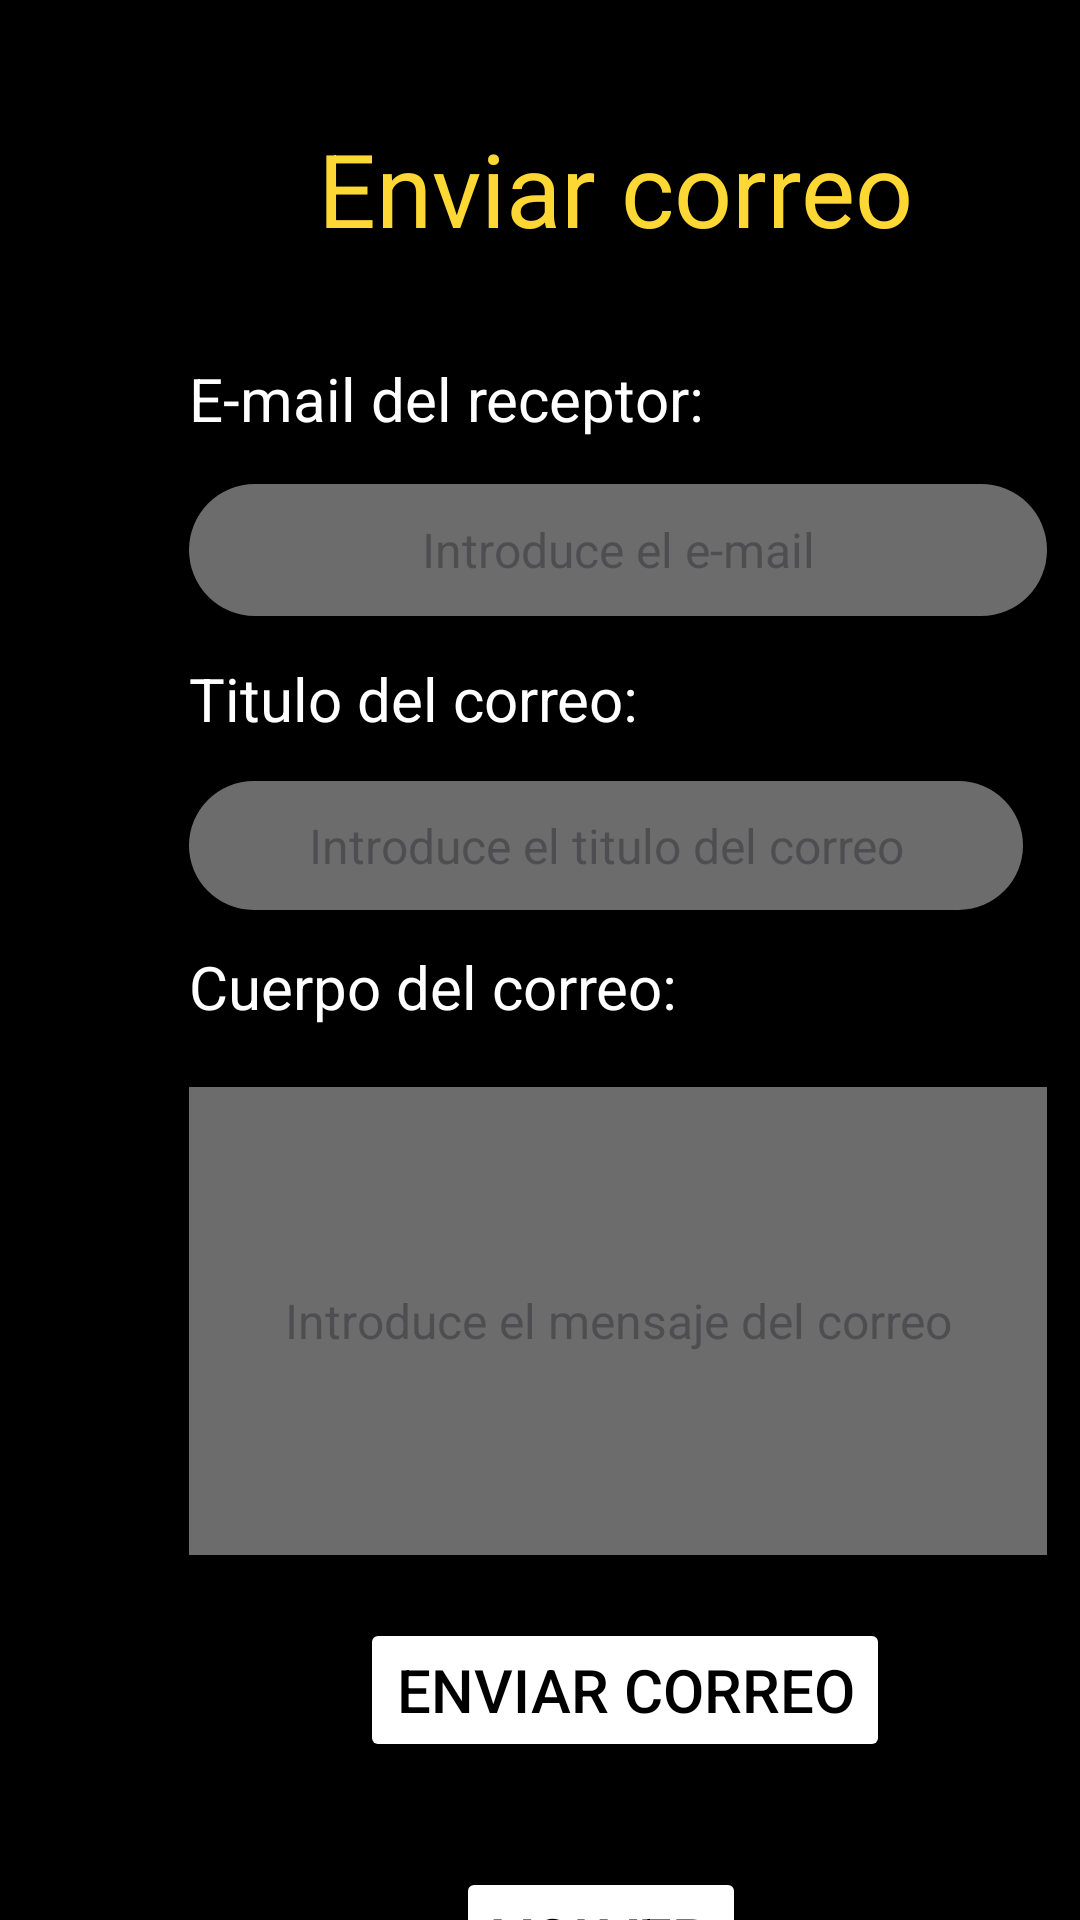

Here is an Android app screen rendered from its layout file. Give the layout XML and the strings, colors and styles it references.
<!-- AndroidManifest.xml: application theme Theme.BusinessPersonalManager -->
<!-- res/layout/activity_enviar_correo.xml -->
<?xml version="1.0" encoding="utf-8"?>
<androidx.constraintlayout.widget.ConstraintLayout xmlns:android="http://schemas.android.com/apk/res/android"
    xmlns:app="http://schemas.android.com/apk/res-auto"
    xmlns:tools="http://schemas.android.com/tools"
    android:id="@+id/main"
    android:layout_width="match_parent"
    android:layout_height="match_parent"
    tools:context=".EnviarCorreoActivity"
    android:background="@color/black">

    <TextView
        android:id="@+id/tituloEnviarCorreoTV"
        android:layout_width="wrap_content"
        android:layout_height="wrap_content"
        android:layout_marginStart="106dp"
        android:layout_marginTop="40dp"
        android:text="Enviar correo"
        android:textColor="#FDD835"
        android:textSize="34sp"
        app:layout_constraintStart_toStartOf="parent"
        app:layout_constraintTop_toTopOf="parent" />

    <TextView
        android:id="@+id/textoEmailRemitente"
        android:layout_width="wrap_content"
        android:layout_height="wrap_content"
        android:layout_marginStart="63dp"
        android:layout_marginTop="34dp"
        android:text="E-mail del receptor:"
        android:textColor="#FFFFFF"
        android:textSize="20sp"
        app:layout_constraintStart_toStartOf="parent"
        app:layout_constraintTop_toBottomOf="@+id/tituloEnviarCorreoTV" />

    <TextView
        android:id="@+id/textView3"
        android:layout_width="wrap_content"
        android:layout_height="wrap_content"
        android:layout_marginStart="63dp"
        android:layout_marginTop="14dp"
        android:text="Titulo del correo:"
        android:textColor="#FFFFFF"
        android:textSize="20sp"
        app:layout_constraintStart_toStartOf="parent"
        app:layout_constraintTop_toBottomOf="@+id/etReceptor" />

    <TextView
        android:id="@+id/textoCueroCorreoTV"
        android:layout_width="wrap_content"
        android:layout_height="wrap_content"
        android:layout_marginStart="63dp"
        android:layout_marginTop="12dp"
        android:text="Cuerpo del correo:"
        android:textColor="#FFFFFF"
        android:textSize="20sp"
        app:layout_constraintStart_toStartOf="parent"
        app:layout_constraintTop_toBottomOf="@+id/etTituloCorreo" />

    <Button
        android:id="@+id/botonEnviarCorreo"
        android:layout_width="wrap_content"
        android:layout_height="wrap_content"
        android:layout_marginStart="120dp"
        android:layout_marginTop="21dp"
        android:backgroundTint="@color/white"
        android:text="Enviar correo"
        android:textColor="@color/black"
        android:textSize="20sp"
        app:layout_constraintStart_toStartOf="parent"
        app:layout_constraintTop_toBottomOf="@+id/etCuerpoDelCorreo" />

    <Button
        android:id="@+id/botonVolverABandejaEntrada"
        android:layout_width="wrap_content"
        android:layout_height="wrap_content"
        android:layout_marginStart="152dp"
        android:layout_marginTop="35dp"
        android:backgroundTint="@color/white"
        android:text="Volver"
        android:textColor="@color/black"
        android:textSize="20sp"
        app:layout_constraintStart_toStartOf="parent"
        app:layout_constraintTop_toBottomOf="@+id/botonEnviarCorreo" />

    <EditText
        android:id="@+id/etReceptor"
        android:layout_width="286dp"
        android:layout_height="44dp"
        android:layout_marginStart="63dp"
        android:layout_marginTop="15dp"
        android:ems="10"
        android:hint="Introduce el e-mail"
        android:inputType="text"
        android:textColor="#FFFFFF"
        android:textAlignment="center"
        android:textSize="16sp"
        android:background="@drawable/rounded_edittext"
        app:layout_constraintStart_toStartOf="parent"
        app:layout_constraintTop_toBottomOf="@+id/textoEmailRemitente" />

    <EditText
        android:id="@+id/etTituloCorreo"
        android:layout_width="278dp"
        android:layout_height="43dp"
        android:layout_marginStart="63dp"
        android:layout_marginTop="14dp"
        android:ems="10"
        android:hint="Introduce el titulo del correo"
        android:inputType="text"
        android:textColor="#FFFFFF"
        android:textSize="16sp"
        android:background="@drawable/rounded_edittext"
        android:textAlignment="center"
        app:layout_constraintStart_toStartOf="parent"
        app:layout_constraintTop_toBottomOf="@+id/textView3" />

    <EditText
        android:id="@+id/etCuerpoDelCorreo"
        android:layout_width="286dp"
        android:layout_height="156dp"
        android:layout_marginStart="63dp"
        android:layout_marginTop="20dp"
        android:ems="10"
        android:hint="Introduce el mensaje del correo"
        android:inputType="textMultiLine"
        android:maxLength="200"
        android:maxLines="7"
        android:minLines="1"
        android:singleLine="false"
        android:textColor="#FFFFFF"
        android:textSize="16sp"
        android:background="@color/gris"
        android:textAlignment="center"
        app:layout_constraintStart_toStartOf="parent"
        app:layout_constraintTop_toBottomOf="@+id/textoCueroCorreoTV" />
</androidx.constraintlayout.widget.ConstraintLayout>
<!-- resources referenced by this layout -->
<resources>
  <color name="black">#FF000000</color>
  <color name="gris">#6C6C6C</color>
  <color name="white">#FFFFFFFF</color>
  <!-- drawable rounded_edittext (drawable) -->
  <?xml version="1.0" encoding="utf-8"?>
  <shape xmlns:android="http://schemas.android.com/apk/res/android">
      <solid android:color="@color/gris"/>
      <corners android:radius="200dp"/>
  </shape>
  <style name="Theme.BusinessPersonalManager" parent="Base.Theme.BusinessPersonalManager" />
  
      //estilos personalizados
  <style name="Base.Theme.BusinessPersonalManager" parent="Theme.Material3.DayNight.NoActionBar">
          
          
      </style>
</resources>
